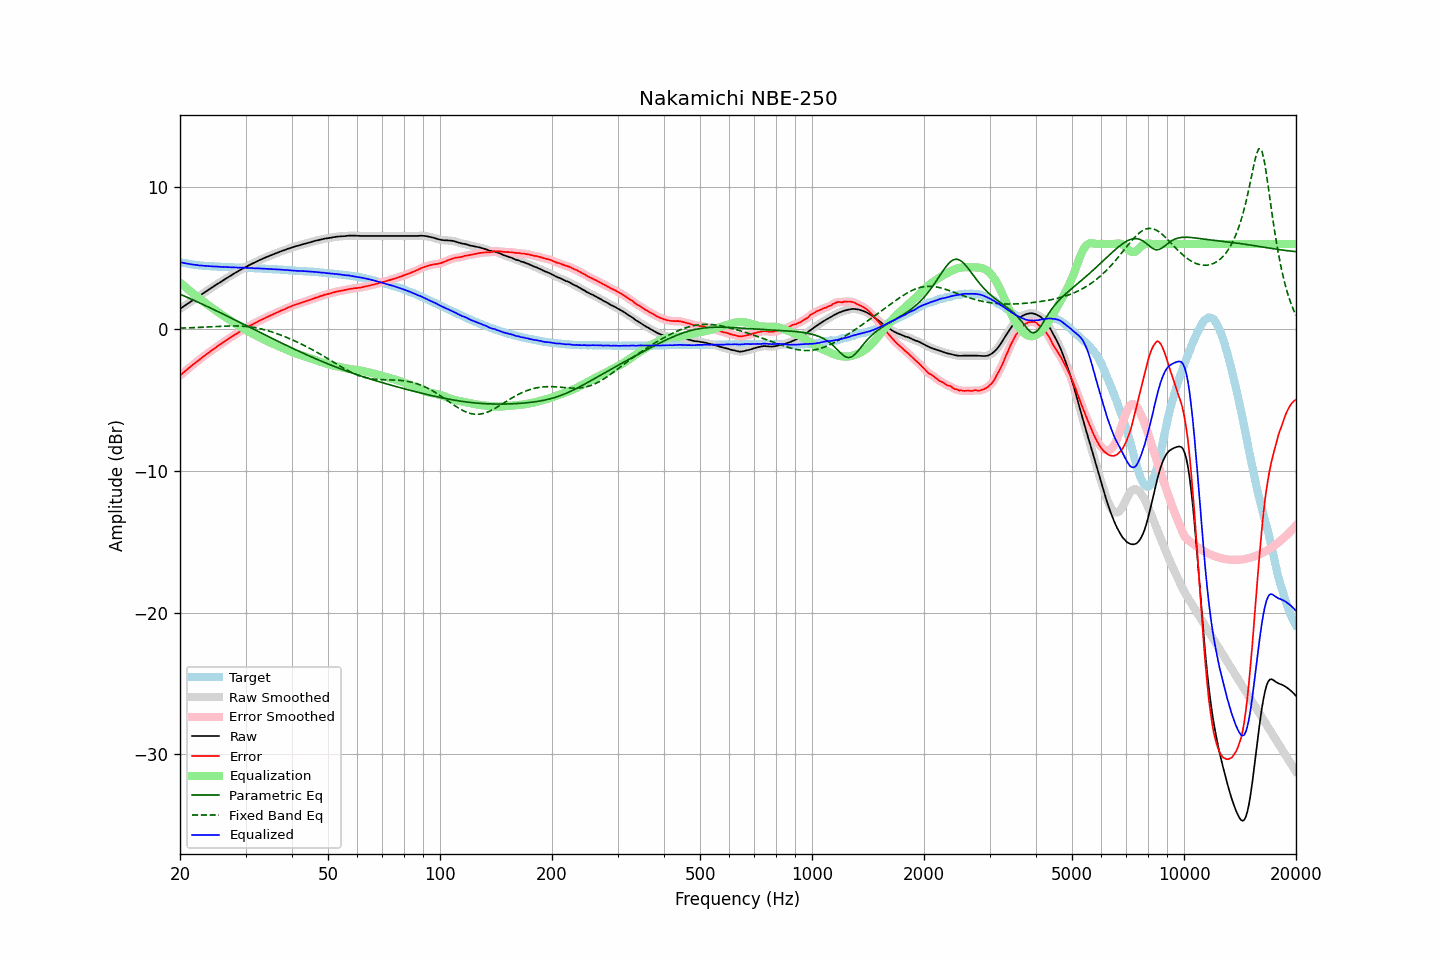

The table this chart was drawn from, first rows:
frequency, raw, error, smoothed, error_smoothed, equalization, parametric_eq, fixed_band_eq, equalized_raw, equalized_smoothed, target
20.00, 1.43, -3.29, 1.43, -3.29, 3.29, 2.46, 0.06, 4.72, 4.72, 4.72
20.20, 1.51, -3.18, 1.50, -3.19, 3.19, 2.41, 0.07, 4.70, 4.69, 4.69
20.40, 1.58, -3.09, 1.58, -3.09, 3.09, 2.36, 0.07, 4.67, 4.67, 4.67
20.61, 1.66, -2.99, 1.66, -2.99, 2.99, 2.31, 0.07, 4.65, 4.65, 4.65
20.81, 1.73, -2.90, 1.73, -2.90, 2.89, 2.26, 0.08, 4.62, 4.62, 4.63
21.02, 1.81, -2.80, 1.81, -2.80, 2.80, 2.21, 0.08, 4.61, 4.60, 4.61
21.23, 1.88, -2.71, 1.88, -2.71, 2.70, 2.16, 0.09, 4.58, 4.58, 4.59
21.44, 1.96, -2.61, 1.96, -2.61, 2.61, 2.11, 0.09, 4.57, 4.57, 4.57
21.66, 2.03, -2.52, 2.03, -2.52, 2.52, 2.06, 0.10, 4.55, 4.55, 4.55
21.87, 2.11, -2.43, 2.11, -2.42, 2.43, 2.01, 0.10, 4.54, 4.53, 4.53
22.09, 2.18, -2.34, 2.18, -2.34, 2.34, 1.96, 0.11, 4.52, 4.52, 4.51
22.31, 2.26, -2.24, 2.26, -2.25, 2.25, 1.90, 0.11, 4.51, 4.50, 4.50
22.54, 2.33, -2.17, 2.33, -2.16, 2.16, 1.85, 0.12, 4.49, 4.49, 4.49
22.76, 2.41, -2.07, 2.41, -2.07, 2.07, 1.80, 0.12, 4.48, 4.48, 4.48
22.99, 2.49, -1.98, 2.48, -1.99, 1.99, 1.75, 0.13, 4.47, 4.47, 4.47
23.22, 2.56, -1.90, 2.56, -1.90, 1.90, 1.69, 0.14, 4.46, 4.46, 4.46
23.45, 2.64, -1.81, 2.64, -1.81, 1.82, 1.64, 0.14, 4.45, 4.45, 4.45
23.69, 2.71, -1.73, 2.71, -1.73, 1.73, 1.59, 0.15, 4.44, 4.44, 4.44
23.92, 2.79, -1.65, 2.79, -1.65, 1.65, 1.53, 0.15, 4.44, 4.44, 4.44
24.16, 2.86, -1.57, 2.86, -1.57, 1.57, 1.48, 0.16, 4.43, 4.43, 4.43
24.40, 2.94, -1.49, 2.94, -1.49, 1.49, 1.43, 0.17, 4.43, 4.42, 4.43
24.65, 3.01, -1.41, 3.01, -1.41, 1.41, 1.37, 0.17, 4.41, 4.42, 4.42
24.89, 3.09, -1.33, 3.09, -1.33, 1.33, 1.32, 0.18, 4.42, 4.41, 4.41
25.14, 3.16, -1.25, 3.16, -1.25, 1.25, 1.26, 0.18, 4.41, 4.41, 4.40
25.39, 3.23, -1.16, 3.23, -1.17, 1.17, 1.21, 0.19, 4.40, 4.40, 4.39
25.65, 3.30, -1.09, 3.30, -1.09, 1.09, 1.15, 0.19, 4.39, 4.39, 4.39
25.91, 3.37, -1.01, 3.37, -1.01, 1.01, 1.10, 0.20, 4.38, 4.38, 4.38
26.16, 3.45, -0.93, 3.44, -0.94, 0.94, 1.04, 0.20, 4.38, 4.38, 4.38
26.43, 3.52, -0.86, 3.52, -0.86, 0.86, 0.99, 0.21, 4.37, 4.38, 4.38
26.69, 3.59, -0.78, 3.59, -0.78, 0.78, 0.93, 0.21, 4.37, 4.37, 4.37
26.96, 3.66, -0.71, 3.66, -0.71, 0.71, 0.88, 0.21, 4.36, 4.36, 4.37
27.23, 3.73, -0.63, 3.73, -0.63, 0.63, 0.82, 0.22, 4.36, 4.36, 4.35
27.50, 3.80, -0.56, 3.80, -0.56, 0.55, 0.76, 0.22, 4.35, 4.35, 4.35
27.77, 3.87, -0.48, 3.87, -0.48, 0.48, 0.71, 0.22, 4.35, 4.35, 4.35
28.05, 3.94, -0.40, 3.94, -0.41, 0.41, 0.65, 0.22, 4.34, 4.34, 4.34
28.33, 4.01, -0.33, 4.01, -0.33, 0.33, 0.60, 0.22, 4.34, 4.34, 4.34
28.62, 4.07, -0.27, 4.07, -0.26, 0.26, 0.54, 0.21, 4.33, 4.33, 4.34
28.90, 4.14, -0.19, 4.14, -0.19, 0.19, 0.48, 0.21, 4.33, 4.33, 4.33
29.19, 4.20, -0.13, 4.20, -0.12, 0.12, 0.43, 0.21, 4.32, 4.33, 4.32
29.48, 4.27, -0.05, 4.27, -0.06, 0.06, 0.37, 0.20, 4.33, 4.32, 4.32
29.78, 4.33, 0.01, 4.33, 0.01, -0.01, 0.31, 0.19, 4.32, 4.32, 4.32
30.08, 4.39, 0.07, 4.39, 0.07, -0.07, 0.26, 0.18, 4.31, 4.32, 4.32
30.38, 4.45, 0.14, 4.45, 0.14, -0.14, 0.20, 0.17, 4.31, 4.31, 4.31
30.68, 4.51, 0.20, 4.51, 0.20, -0.20, 0.14, 0.16, 4.31, 4.31, 4.30
30.99, 4.57, 0.26, 4.56, 0.26, -0.26, 0.09, 0.14, 4.31, 4.30, 4.30
31.30, 4.62, 0.32, 4.62, 0.32, -0.32, 0.03, 0.13, 4.30, 4.30, 4.30
31.61, 4.67, 0.38, 4.67, 0.38, -0.38, -0.03, 0.11, 4.29, 4.29, 4.29
31.93, 4.73, 0.44, 4.72, 0.44, -0.44, -0.08, 0.09, 4.29, 4.28, 4.29
32.24, 4.78, 0.49, 4.78, 0.50, -0.50, -0.14, 0.07, 4.28, 4.28, 4.28
32.57, 4.84, 0.57, 4.84, 0.56, -0.56, -0.20, 0.04, 4.28, 4.28, 4.27
32.89, 4.89, 0.62, 4.89, 0.62, -0.62, -0.25, 0.02, 4.27, 4.27, 4.27
33.22, 4.94, 0.67, 4.94, 0.68, -0.67, -0.31, -0.01, 4.26, 4.26, 4.27
33.55, 4.99, 0.74, 4.99, 0.73, -0.73, -0.37, -0.03, 4.26, 4.26, 4.25
33.89, 5.04, 0.79, 5.04, 0.79, -0.79, -0.42, -0.07, 4.25, 4.25, 4.25
34.23, 5.09, 0.84, 5.09, 0.84, -0.84, -0.48, -0.10, 4.25, 4.24, 4.25
34.57, 5.13, 0.89, 5.13, 0.89, -0.89, -0.53, -0.13, 4.23, 4.24, 4.23
34.92, 5.18, 0.95, 5.17, 0.94, -0.95, -0.59, -0.16, 4.23, 4.23, 4.23
35.27, 5.22, 0.99, 5.22, 1.00, -1.00, -0.65, -0.20, 4.22, 4.22, 4.23
35.62, 5.27, 1.05, 5.27, 1.05, -1.05, -0.70, -0.24, 4.22, 4.22, 4.21
35.97, 5.32, 1.11, 5.31, 1.10, -1.10, -0.76, -0.28, 4.22, 4.21, 4.21
... 635 more rows
